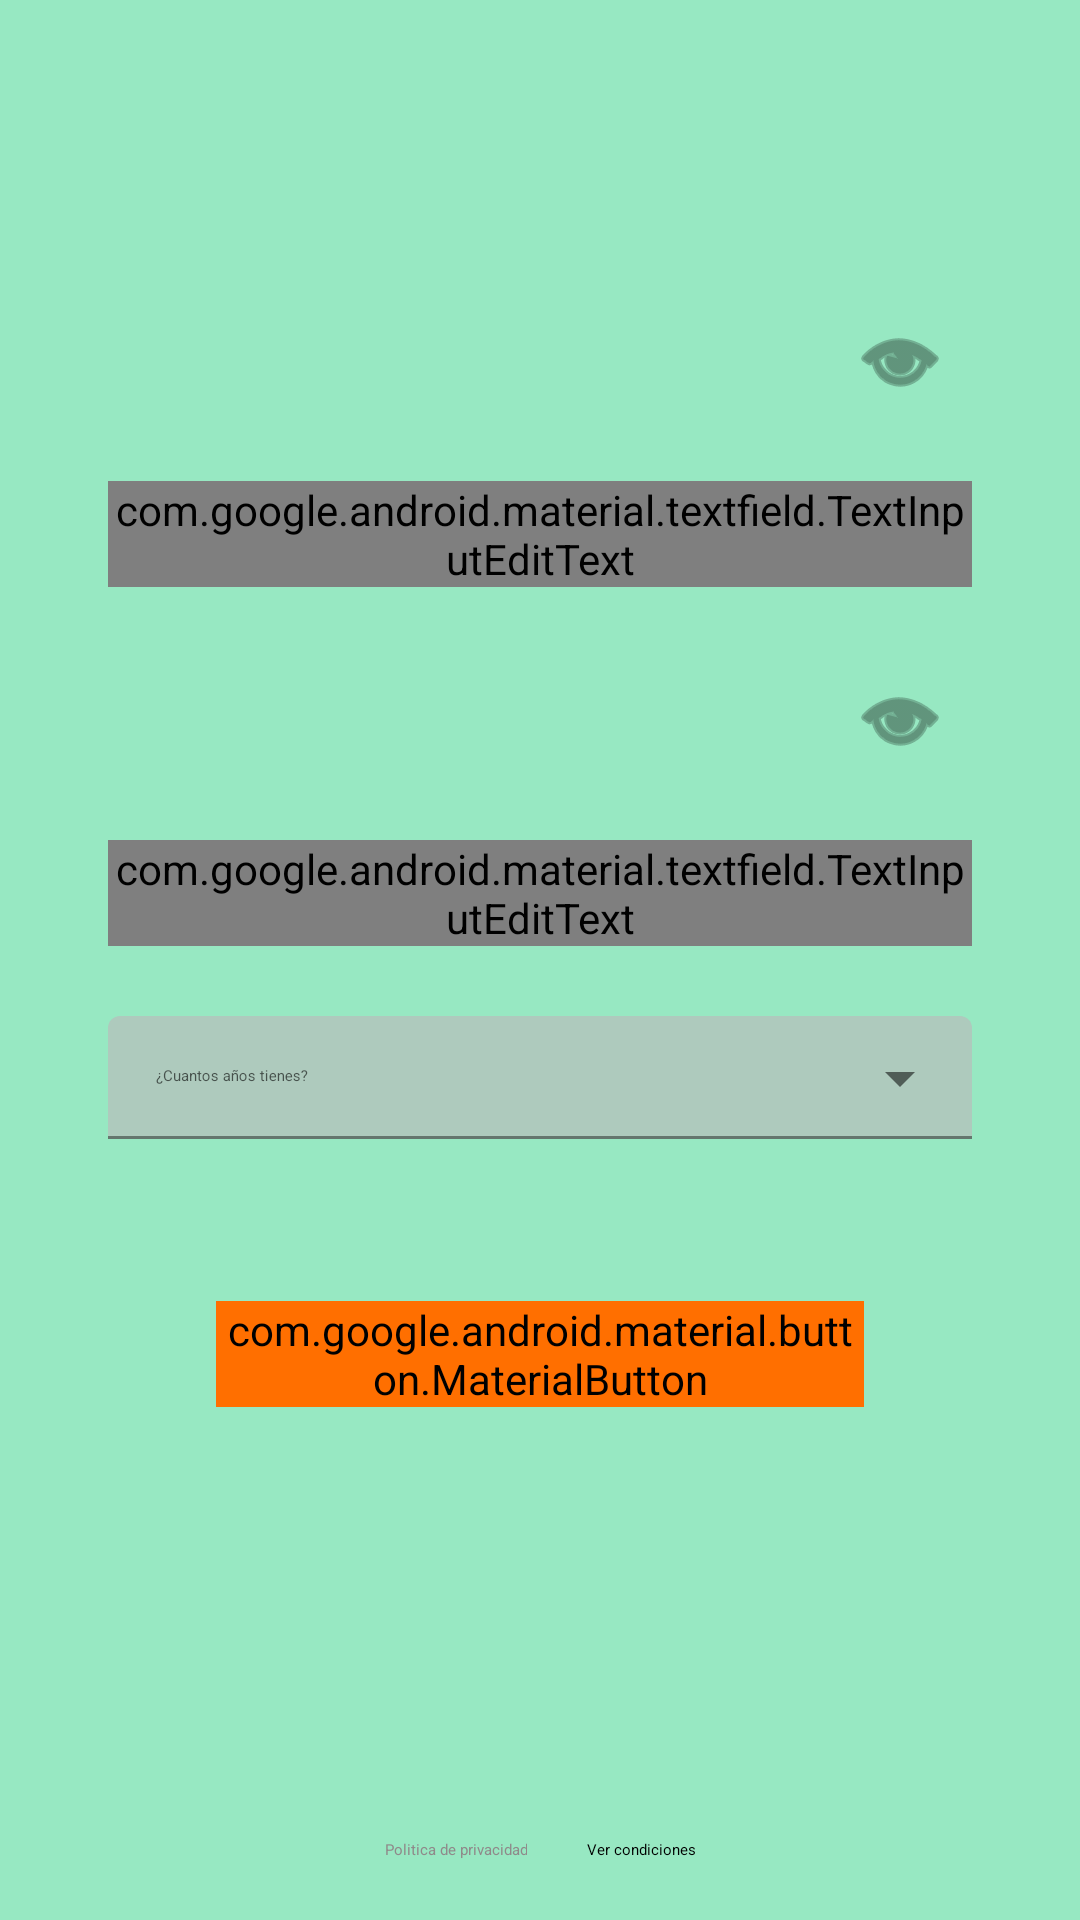

The Android layout XML behind this screen, and the referenced resources:
<!-- AndroidManifest.xml: application theme Theme.LoginFragments.NoActionBar -->
<!-- res/layout/fragment_register.xml -->
<?xml version="1.0" encoding="utf-8"?>
<androidx.constraintlayout.widget.ConstraintLayout xmlns:android="http://schemas.android.com/apk/res/android"
    xmlns:tools="http://schemas.android.com/tools"
    android:layout_width="match_parent"
    android:layout_height="match_parent"
    xmlns:app="http://schemas.android.com/apk/res-auto"
    tools:context=".login.fragments.FragmentRegister"
    android:background="@color/register_background">

    <androidx.appcompat.widget.AppCompatImageView
        android:id="@+id/register_img_photo"
        android:layout_width="0dp"
        android:layout_height="wrap_content"
        android:layout_marginVertical="@dimen/fragment_vertical_margin"
        android:contentDescription="@string/register_img_text"
        app:layout_constraintEnd_toEndOf="parent"
        app:layout_constraintStart_toStartOf="parent"
        app:layout_constraintTop_toTopOf="parent"
        app:layout_constraintWidth_percent="0.4"
        app:srcCompat="@drawable/foto" />

    <com.google.android.material.textfield.TextInputLayout
        android:id="@+id/register_text_name_layout"
        app:layout_constraintWidth_percent="0.8"
        app:startIconDrawable="@drawable/cara"
        app:startIconContentDescription="@string/register_img_name_description"
        app:endIconMode="custom"
        app:endIconDrawable="@android:drawable/ic_menu_view"
        app:endIconContentDescription="@string/register_img_name_end_description"
        app:layout_constraintStart_toStartOf="parent"
        app:layout_constraintEnd_toEndOf="parent"
        app:layout_constraintTop_toBottomOf="@+id/register_img_photo"
        android:hint="@string/register_text_name"
        app:errorEnabled="true"
        style="@style/register_input_layout">

        <com.google.android.material.textfield.TextInputEditText
            android:id="@+id/register_text_name"
            style="@style/register_input"
            android:inputType="text"/>

    </com.google.android.material.textfield.TextInputLayout>

    <com.google.android.material.textfield.TextInputLayout
        android:id="@+id/register_text_surname_layout"
        app:layout_constraintWidth_percent="0.8"
        app:startIconDrawable="@drawable/cara"
        app:startIconContentDescription="@string/register_img_surname_description"
        app:endIconMode="custom"
        app:endIconDrawable="@android:drawable/ic_menu_view"
        app:endIconContentDescription="@string/register_img_surname_end_description"
        app:layout_constraintStart_toStartOf="parent"
        app:layout_constraintEnd_toEndOf="parent"
        app:layout_constraintTop_toBottomOf="@+id/register_text_name_layout"
        android:hint="@string/register_text_surname"
        app:errorEnabled="true"
        style="@style/register_input_layout">

        <com.google.android.material.textfield.TextInputEditText
            android:id="@+id/register_text_surname"
            style="@style/register_input"
            android:inputType="text"/>

    </com.google.android.material.textfield.TextInputLayout>

    <com.google.android.material.textfield.TextInputLayout
        android:id="@+id/register_spinner_ages_layout"
        app:layout_constraintWidth_percent="0.8"
        style="@style/register_spinner_layout"
        app:layout_constraintTop_toBottomOf="@+id/register_text_surname_layout"
        app:layout_constraintStart_toStartOf="parent"
        app:layout_constraintEnd_toEndOf="parent"
        app:errorEnabled="true"
        android:hint="@string/register_dropdown_edad">

        <AutoCompleteTextView
            android:id="@+id/register_spinner_ages"
            style="@style/register_spinner_ages" />

    </com.google.android.material.textfield.TextInputLayout>

    <com.google.android.material.button.MaterialButton
        android:id="@+id/register_btn_ok"
        style="@style/register_btn_ok"
        android:text="@string/register_btn_ok"
        app:layout_constraintEnd_toEndOf="parent"
        app:layout_constraintStart_toStartOf="parent"
        app:layout_constraintTop_toBottomOf="@+id/register_spinner_ages_layout"
        app:layout_constraintWidth_percent="0.6" />

    <com.google.android.material.textview.MaterialTextView
        android:id="@+id/register_foot_text"
        style="@style/register_subtext"
        android:text="@string/register_foot_text"
        app:layout_constraintEnd_toStartOf="@+id/register_foot_link"
        app:layout_constraintHorizontal_bias="0.5"
        app:layout_constraintHorizontal_chainStyle="packed"
        app:layout_constraintStart_toStartOf="parent"
        app:layout_constraintBottom_toBottomOf="parent" />

    <com.google.android.material.textview.MaterialTextView
        android:id="@+id/register_foot_link"
        style="@style/register_link"
        android:text="@string/register_foot_link"
        app:layout_constraintBottom_toBottomOf="parent"
        app:layout_constraintEnd_toEndOf="parent"
        app:layout_constraintHorizontal_bias="0.5"
        app:layout_constraintStart_toEndOf="@+id/register_foot_text" />

</androidx.constraintlayout.widget.ConstraintLayout>
<!-- resources referenced by this layout -->
<resources>
  <color name="register_background">#97E8C2</color>
  <dimen name="fragment_vertical_margin">76dp</dimen>
  <string name="register_btn_ok">Me apunto</string>
  <string name="register_dropdown_edad">¿Cuantos años tienes?</string>
  <string name="register_foot_link">Ver condiciones</string>
  <string name="register_foot_text">Politica de privacidad</string>
  <string name="register_img_name_description">Imagen cara</string>
  <string name="register_img_name_end_description">Icono ojo</string>
  <string name="register_img_surname_description">Imagen cara</string>
  <string name="register_img_surname_end_description">Icono ojo</string>
  <string name="register_img_text">Imagen chica con camara de fotos</string>
  <string name="register_text_name">¿Como te llamas?</string>
  <string name="register_text_surname">¿Y tu apellido?</string>
  <style name="register_btn_ok">
          <item name="android:textColor">@color/primaryTextColor</item>
          <item name="android:backgroundTint">@color/secondaryColor</item>
          <item name="android:layout_width">0dp</item>
          <item name="android:layout_height">wrap_content</item>
          <item name="android:textAllCaps">false</item>
          <item name="android:enabled">false</item>
          <item name="android:layout_marginTop">30dp</item>
          <item name="android:textAppearance">?button</item>
      </style>
  <style name="register_input">
          <item name="android:layout_width">match_parent</item>
          <item name="android:layout_height">wrap_content</item>
          <item name="android:background">@color/register_input_background</item>
          <item name="android:textAppearance">?body16</item>
      </style>
  <style name="register_input_layout" parent="@style/Widget.MaterialComponents.TextInputLayout.OutlinedBox">
          <item name="android:layout_width">0dp</item>
          <item name="android:layout_height">wrap_content</item>
          <item name="android:layout_margin">@dimen/register_item_margin</item>
      </style>
  <style name="register_link">
          <item name="android:layout_width">wrap_content</item>
          <item name="android:layout_height">wrap_content</item>
          <item name="android:gravity">start</item>
          <item name="android:layout_marginBottom">@dimen/register_item_margin</item>
          <item name="android:textAppearance">?body16</item>
      </style>
  <style name="register_spinner_ages">
          <item name="android:layout_width">match_parent</item>
          <item name="android:layout_height">wrap_content</item>
          <item name="android:inputType">none</item>
          <item name="android:backgroundTint">@color/register_input_background</item>
          <item name="android:textAppearance">?body16</item>
      </style>
  <style name="register_spinner_layout" parent="@style/Widget.MaterialComponents.TextInputLayout.FilledBox.ExposedDropdownMenu">
          <item name="android:layout_width">0dp</item>
          <item name="android:layout_height">wrap_content</item>
          <item name="android:layout_margin">@dimen/register_item_margin</item>
      </style>
  <style name="register_subtext">
          <item name="android:layout_width">wrap_content</item>
          <item name="android:layout_height">wrap_content</item>
          <item name="android:gravity">end</item>
          <item name="android:textColor">@color/subtextColor</item>
          <item name="android:paddingEnd">@dimen/register_item_margin</item>
          <item name="android:layout_marginBottom">@dimen/register_item_margin</item>
          <item name="android:textAppearance">?body16</item>
      </style>
  <style name="Theme.LoginFragments.NoActionBar">
          <item name="windowNoTitle">true</item>
      </style>
  <color name="primaryTextColor">#fafafa</color>
  <color name="secondaryColor">#ff6f00</color>
  <color name="register_input_background">#AECABD</color>
  <dimen name="register_item_margin">20dp</dimen>
  <color name="subtextColor">#8F8A8A</color>
</resources>
